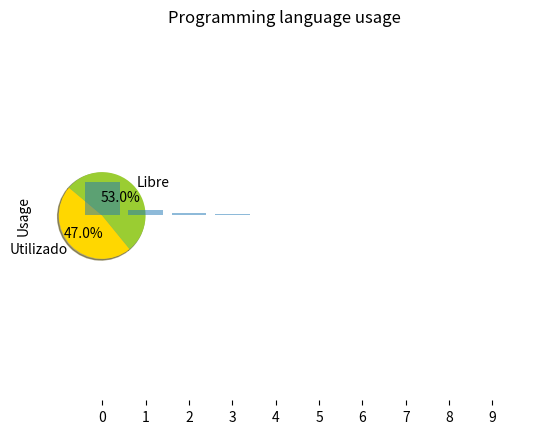
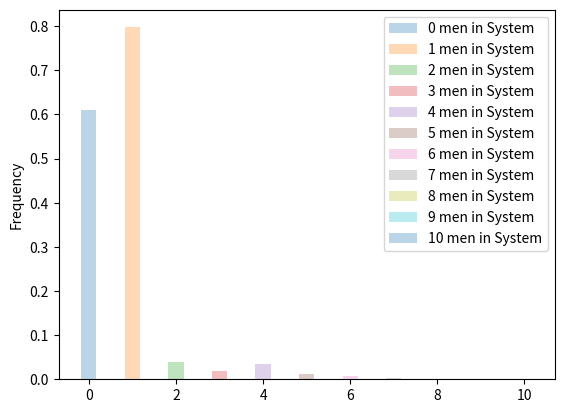

Source code (Python) for these figures, in order:
import random, math
from enum import Enum
from matplotlib import pyplot as plt
import numpy as np

def expon(mean):
    # Generate a U(0,1) random variable.
    u = random.random()

    # Return an exponential random variable with mean "mean".
    return - (1 / mean) * math.log(u)

class Queue:
    area_num_in_q = 0
    time_last_event = 0
    queue = []
    dictProbabilities = dict()
    dictProbabilitiesSystem = dict()

    @staticmethod
    def add(time):
        Queue.area_num_in_q += (time - Queue.time_last_event) * len(Queue.queue)

        #For queue
        try:
            Queue.dictProbabilities[len(Queue.queue)] += (time - Queue.time_last_event) 
        except:
            Queue.dictProbabilities[len(Queue.queue)] = (time - Queue.time_last_event)

        #For system
        if len(Queue.queue) == 0:
            try:
                Queue.dictProbabilitiesSystem[1] += (time - Queue.time_last_event)         
            except:
                Queue.dictProbabilitiesSystem[1] = (time - Queue.time_last_event)
        else:
            try:
                Queue.dictProbabilitiesSystem[len(Queue.queue) + 1] += (time - Queue.time_last_event)
            except:
                Queue.dictProbabilitiesSystem[len(Queue.queue) + 1] = (time - Queue.time_last_event)

        Queue.time_last_event = time
        Queue.queue.append(time)


    @staticmethod
    def remove():
        Queue.area_num_in_q += (Model.time - Queue.time_last_event) * len(Queue.queue)
        
        try:
            Queue.dictProbabilities[len(Queue.queue)] += (Model.time - Queue.time_last_event) 
        except:
            Queue.dictProbabilities[len(Queue.queue)] = (Model.time - Queue.time_last_event)
        
        #For system
        if len(Queue.queue) - 1 == 0:
            try:
                Queue.dictProbabilitiesSystem[0] += (Model.time - Queue.time_last_event)         
            except:
                Queue.dictProbabilitiesSystem[0] = (Model.time - Queue.time_last_event)                 
        else:
            if len(Queue.queue) - 1 == 1: 
                try:
                    Queue.dictProbabilitiesSystem[1] += (Model.time - Queue.time_last_event)         
                except:
                    Queue.dictProbabilitiesSystem[1] = (Model.time - Queue.time_last_event)                 
            else:
                try:
                    Queue.dictProbabilitiesSystem[len(Queue.queue) + 1] += (Model.time - Queue.time_last_event)
                except:
                    Queue.dictProbabilitiesSystem[len(Queue.queue) + 1] = (Model.time - Queue.time_last_event)

        Queue.time_last_event = Model.time
        
        return Queue.queue.pop(0)

class Server:
    area_num_in_server = 0
    time_last_update = 0
    state = False

    @staticmethod
    def changeState(state, time):
        if Server.state:
            Server.area_num_in_server += (time - Server.time_last_update) * 1
            Server.time_last_update = time
            Server.state = state
        else:
            try:
                Queue.dictProbabilitiesSystem[0] += (Model.time - Server.time_last_update)         
            except:
                Queue.dictProbabilitiesSystem[0] = (Model.time - Server.time_last_update)

            Server.time_last_update = time
            Server.state = state

class Model:
    time    = 0
    delays = 0
    server_time_usage = 0
    mu      = 1
    lamb    = mu * 0.5
    num_customers_delayed = 0    # Number of clients up to time x
    custs_delayed_required = 1000 # Maximum number of clients that pass through the system

class Constants():
    Infinite = 1 * (10 ** 30)

#Enums
class Events(Enum):
    ARRIVE = 1,
    DEPARTURE = 2

#Classes
class Event():
    time_event = 0
    type_event = Events.ARRIVE  
    
    def __init__(self, type_event, time_event):
        self.type_event = type_event
        self.time_event = time_event 

class NextEvents:
    arrive = expon(Model.lamb)
    departure =  Constants.Infinite # In start, we don't have any departure
    listEvents = [Event(Events.ARRIVE, arrive)]

    @staticmethod
    def getNextEvent():
        #If event arrive is before the departure
        if NextEvents.arrive < NextEvents.departure:
            return (NextEvents.arrive, Events.ARRIVE)
        else:
            return (NextEvents.departure, Events.DEPARTURE)

    @staticmethod
    def addEvent(event):        
        if event.type_event == Events.ARRIVE:
            NextEvents.arrive = event.time_event

        elif event.type_event == Events.DEPARTURE:
            NextEvents.departure = event.time_event
        
        NextEvents.listEvents.append(event)

def arrive(time_arrival):
    
    newArrival = Event(Events.ARRIVE, Model.time + expon(Model.lamb))
    NextEvents.addEvent(newArrival)
    
    if Server.state:
        #Para cola finita, tenemos que validar que la cola no llegue a un maximo estableciado en esta parte.
        Queue.add(time_arrival)
    else:
        Server.changeState(True, Model.time)
        Model.num_customers_delayed += 1 # Customers arrives to server, one person more delayed

        newDeparture = Event(Events.DEPARTURE, Model.time + expon(Model.mu))
        Model.server_time_usage += newDeparture.time_event - Model.time
        NextEvents.addEvent(newDeparture)
        

def departure(time_departure):
    if len(Queue.queue) == 0:
        Server.changeState(False, Model.time) # free server
        NextEvents.departure = Constants.Infinite
    
    else:
        #Get first arrive of queue and remove from it
        time_cust_arrival = Queue.remove() #Return first position of queue and remove it
        Model.num_customers_delayed += 1
        Model.delays += Model.time - time_cust_arrival

        #Create departure to arrive retireved
        newDeparture = Event(Events.DEPARTURE, Model.time + expon(Model.mu))
        NextEvents.addEvent(newDeparture)
        Model.server_time_usage += newDeparture.time_event - Model.time

def draw(server_utilization):
    # Diagrama de torta -> Server utilization
    labels = 'Utilizado', 'Libre'
    sizes = [server_utilization, 1 - server_utilization]
    colors = ['gold', 'yellowgreen']
    # Plot
    plt.pie(sizes, labels=labels, colors=colors,
    autopct='%1.1f%%', shadow=True, startangle=140)

    plt.axis('equal')
    plt.show()
    # Grafico de barras -> Probailities in queue
    objects = Queue.dictProbabilities.keys()
    y_pos = np.arange(len(objects))
    performance = list(map(lambda x: x / Model.time, Queue.dictProbabilities.values()))
    
    
    plt.bar(y_pos, performance, align='center', alpha=0.5)
    plt.xticks(y_pos, objects)
    plt.ylabel('Usage')
    plt.title('Programming language usage')
    
    plt.show()
    #Stacked chart
    width = 0.35       # the width of the bars: can also be len(x) sequence
    fig, ax = plt.subplots()
    for key in Queue.dictProbabilitiesSystem.keys():
        ax.bar(key,  Queue.dictProbabilitiesSystem[key] / Model.time, width, label=f'{key} men in System', alpha =.3)

    ax.set_ylabel('Frequency')
    ax.legend()
    
    plt.show()


def report():
    avg_clients_inq = round(Queue.area_num_in_q / Model.time, 2)
    avg_clients_inserver = round(Server.area_num_in_server / Model.time, 2)

    avg_time_inq = round(Model.delays / Model.num_customers_delayed,2)
    avg_time_inserver = round(Model.server_time_usage / Model.num_customers_delayed,2)
    print('Simulation ended', Model.time)
    print('Average number in queue: ' + str(avg_clients_inq)) # Promedio de clientes en cola.
    print('Average number in system: ' + str(avg_clients_inq + avg_clients_inserver)) # Promedio de clientes en el sistema.
    print('Average number in server: ' + str(avg_clients_inserver)) # Utilización del servidor
    print('Average delay in queue minutes: ' + str(avg_time_inq)) # Tiempo promedio en cola.
    print('Average time in server minutes: ' + str(avg_time_inserver)) # Tiempo promedio en el servidor
    print('Average time in system minutes: ' + str(avg_time_inq + avg_time_inserver)) # Tiempo promedio en el sistema
    print('Probability of n(1) clients in queue: ' + str(round(Queue.dictProbabilities[1] / Model.time, 4))) # Probabilidad de n clientes en cola.
    # Probabilidad de denegación de servicio (cola finita de tamaño: 0, 2, 5, 10, 50). -> Otro archivo
    draw( avg_clients_inserver )
  

if __name__ == "__main__":

    while(Model.num_customers_delayed < Model.custs_delayed_required):
        nextEvent = NextEvents.getNextEvent()
        Model.time = nextEvent[0] 
        
        if nextEvent[1] == Events.ARRIVE:
            arrive(nextEvent[0])

        elif nextEvent[1] == Events.DEPARTURE:
            departure(nextEvent[0])
    report()    

    
    
    # Stack chart cantidad de gente en sistema (probabilidad)
    # histograma tiempo (servidor, sistem, cola)


    
    